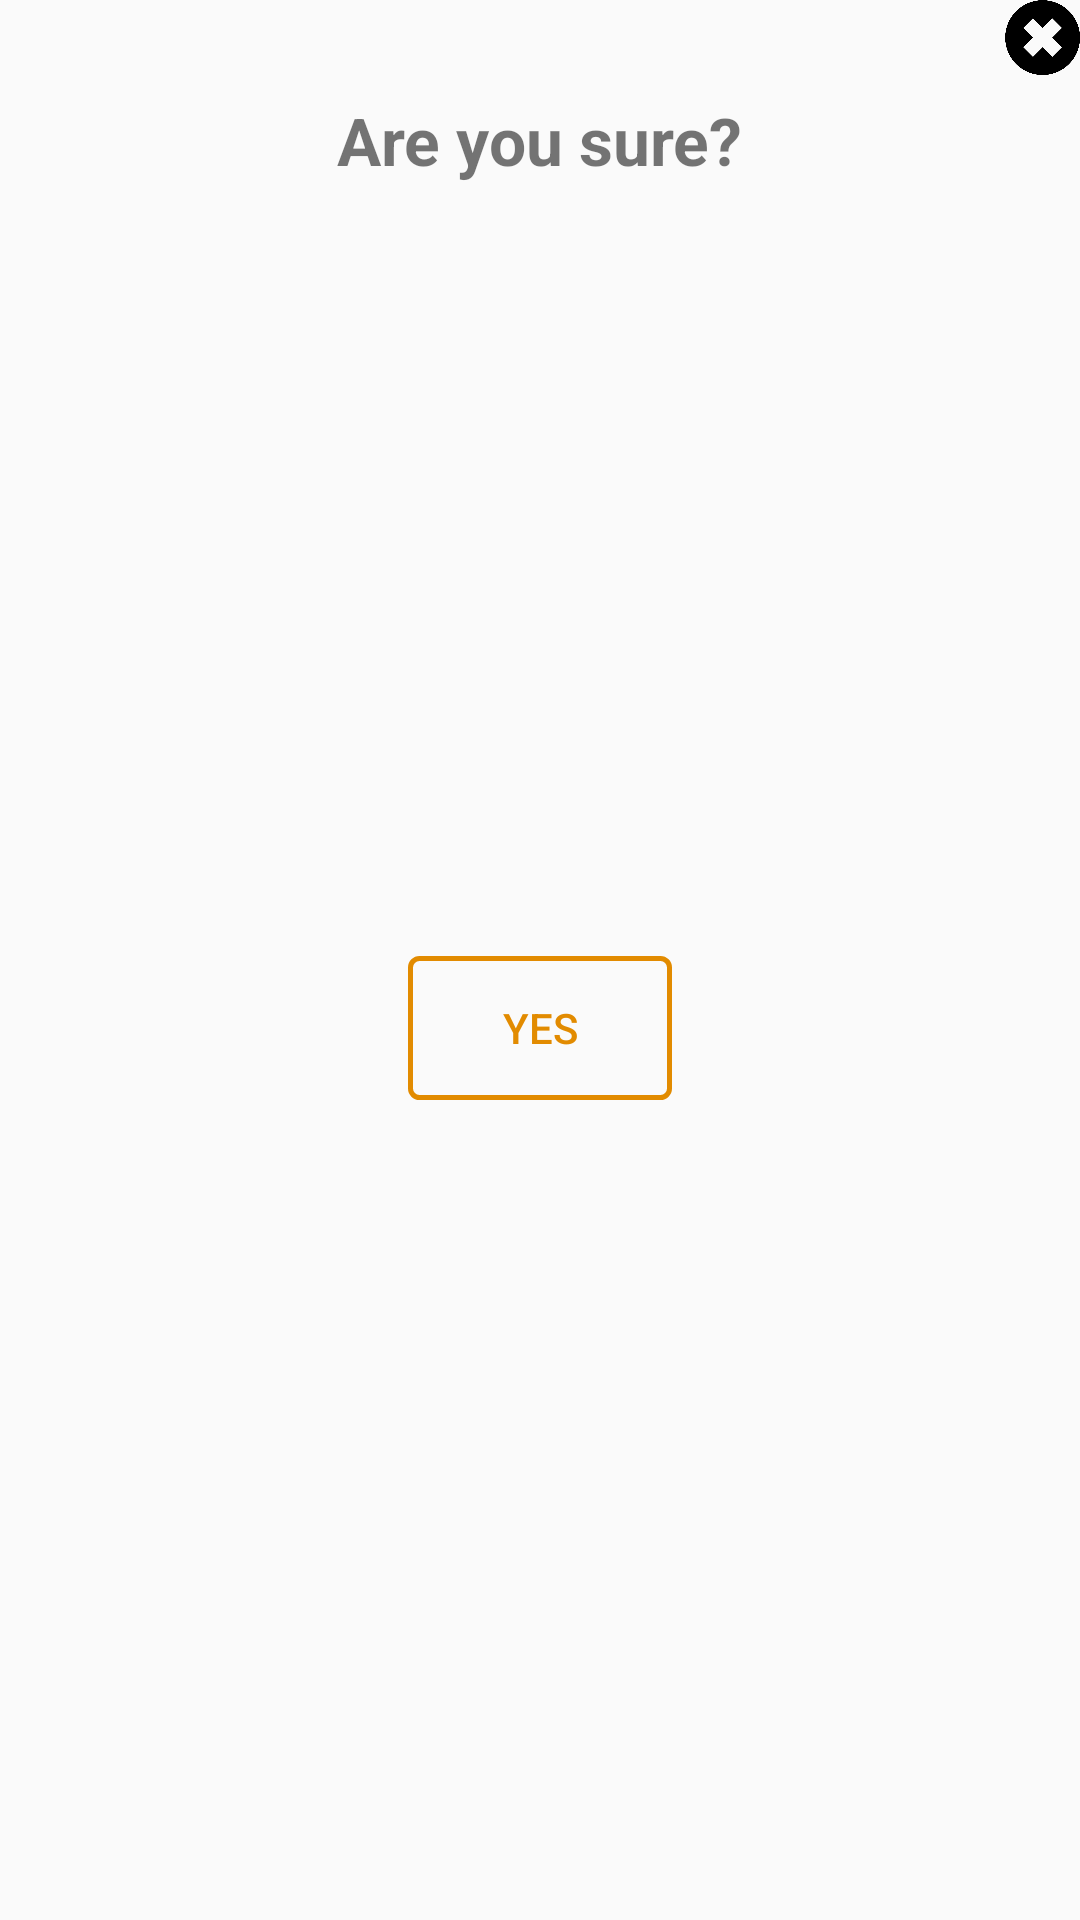

Reconstruct the res/layout file that produces this screen, plus the resources it refers to.
<!-- AndroidManifest.xml: application theme AppTheme -->
<!-- res/layout/custom_confirmation_dialog.xml -->
<?xml version="1.0" encoding="utf-8"?>
<androidx.constraintlayout.widget.ConstraintLayout xmlns:android="http://schemas.android.com/apk/res/android"
    xmlns:app="http://schemas.android.com/apk/res-auto"
    xmlns:tools="http://schemas.android.com/tools"
    android:layout_width="match_parent"
    android:layout_height="match_parent">

    <TextView
        android:id="@+id/tvConfirmation"
        android:layout_width="wrap_content"
        android:layout_height="wrap_content"
        android:layout_marginStart="16dp"
        android:layout_marginTop="32dp"
        android:layout_marginEnd="16dp"
        android:text="@string/are_you_sure"
        android:textSize="22sp"
        android:textStyle="bold"
        app:layout_constraintEnd_toEndOf="parent"
        app:layout_constraintStart_toStartOf="parent"
        app:layout_constraintTop_toTopOf="parent" />

    <ImageView
        android:id="@+id/imgClose"
        android:layout_width="25dp"
        android:layout_height="25dp"
        android:scaleType="fitCenter"
        app:layout_constraintEnd_toEndOf="parent"
        app:layout_constraintTop_toTopOf="parent"
        app:srcCompat="@drawable/closeicon" />

    <Button
        android:id="@+id/btnConfirm"
        android:layout_width="wrap_content"
        android:layout_height="wrap_content"
        android:layout_marginStart="16dp"
        android:layout_marginTop="16dp"
        android:layout_marginEnd="16dp"
        android:layout_marginBottom="32dp"
        android:background="@drawable/bordered_button"

        android:text="Yes"
        android:textColor="#E28B00"
        app:layout_constraintBottom_toBottomOf="parent"
        app:layout_constraintEnd_toEndOf="parent"
        app:layout_constraintStart_toStartOf="parent"
        app:layout_constraintTop_toBottomOf="@+id/tvConfirmation" />
</androidx.constraintlayout.widget.ConstraintLayout>
<!-- resources referenced by this layout -->
<resources>
  <!-- drawable bordered_button (drawable) -->
  <?xml version="1.0" encoding="utf-8"?>
  <shape xmlns:android="http://schemas.android.com/apk/res/android"
      android:shape="rectangle">
      <solid android:color="@android:color/transparent"/>
      <corners android:radius="3dp" />
      <stroke android:width="5px" android:color="#E28B00" />
  </shape>
  <!-- drawable closeicon: png bitmap (drawable-v24, 5515 bytes) -->
  <string name="are_you_sure">Are you sure?</string>
  <style name="AppTheme" parent="Theme.AppCompat.Light.DarkActionBar">
          
          <item name="colorPrimary">@color/colorPrimary</item>
          <item name="colorPrimaryDark">@color/colorPrimaryDark</item>
          <item name="colorAccent">@color/colorAccent</item>
      </style>
  <color name="colorPrimary">#000000</color>
  <color name="colorPrimaryDark">#3700B3</color>
  <color name="colorAccent">#FFFFFF</color>
</resources>
